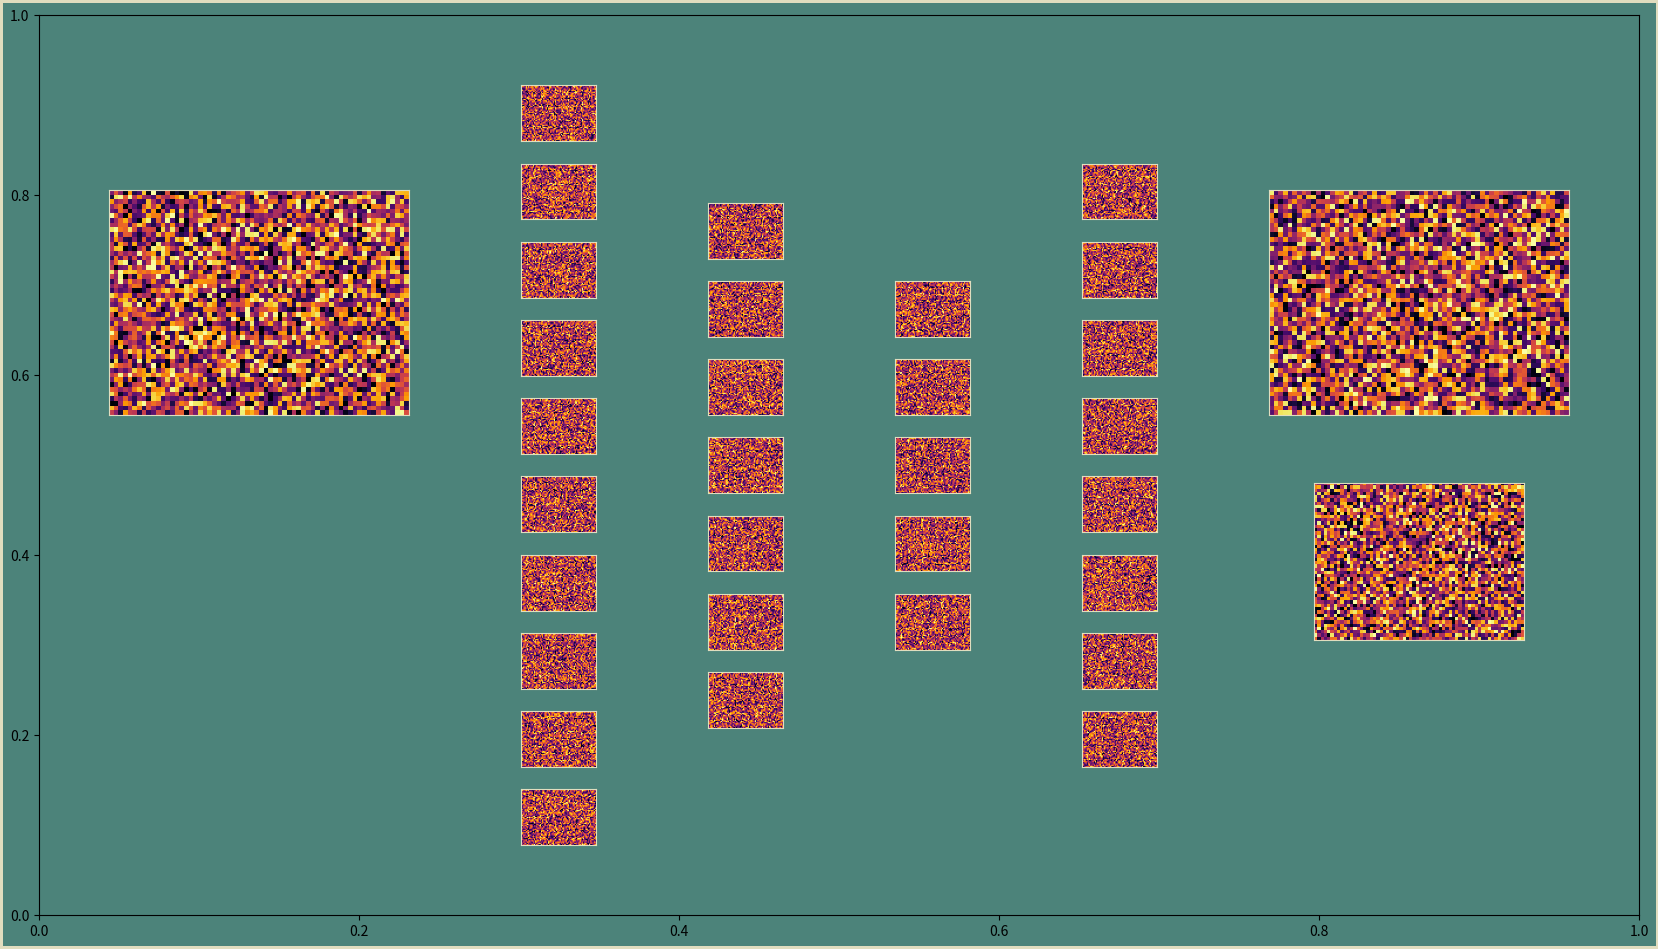

Write Python code to recreate this figure.
import numpy as np
import matplotlib
matplotlib.use('agg')
import matplotlib.pyplot as plt # noqa:E402

#choose a color pallete
BLUE = "#04253a"
GREEN = '#4C837a'
TAN = '#e1ddbf'
DPI = 300



"""
Generate a auto encoder neural network visualization
"""
#changing this adjust the size and layout of the visualization

FIGURE_WIDTH = 16
FIGURE_HEIGHT = 9
RIGHT_BORDER = 0.7
LEFT_BORDER = 0.7
TOP_BORDER =0.8
BOTTOM_BORDER =0.6

N_IMAGE_PIXEL_COLS = 64
N_IMAGE_PIXEL_ROWS =48
N_NODES_BY_LAYER =[10,7,5,8]

INPUT_IMAGE_BOTTOM = 5
INPUT_IMAGE_HEIGHT =0.25*FIGURE_HEIGHT
ERROR_IMAGE_SCALE =0.7
ERROR_GAP_SCALE =0.3
BETWEEN_LAYER_SCALE =0.8
BETWEEN_NODE_SCALE = 0.4

def main():
   p = construct_parameters()
   fig,ax_boss = create_background(p)
   p = find_node_image_size(p)
   p = find_gap_between_layer(p)
   p = find_gap_between_node(p)
   p = find_error_image_position(p)

   add_input_image(fig, p)
   for i_layer in range(p['network']['n_layers']):
       add_node_images(fig,i_layer,p)
   add_output_image(fig, p)
   add_error_image(fig, p)
   save_nn_viz(fig, postfix="24_error_image")

   print("parameters: ")
   for key,value in p.items():
       print(key ," : ",value)

def construct_parameters():
    """
    Build a dictionary of parameters that describe the size and location of the elements of the visualization
    this is a convenient way to pass the collection of them around
    """
    #enforce square pixels. each pixel will have the same height and width
    aspect_ratio = N_IMAGE_PIXEL_COLS/N_IMAGE_PIXEL_ROWS

    parameters ={}
    parameters['figure'] = {
        'height':FIGURE_HEIGHT,
        'width': FIGURE_WIDTH,
    }
    parameters['input'] = {
        'n_cols':N_IMAGE_PIXEL_COLS,
        'n_rows': N_IMAGE_PIXEL_ROWS,
        'aspect_ratio' : aspect_ratio,
        'image':{
            'bottom': INPUT_IMAGE_BOTTOM,
            'height':INPUT_IMAGE_HEIGHT,
            'width': INPUT_IMAGE_HEIGHT*aspect_ratio
        }
    }
    #the network as a whole
    parameters['network'] ={
        'n_nodes': N_NODES_BY_LAYER,
        'n_layers':len(N_NODES_BY_LAYER),
        'max_nodes':np.max(N_NODES_BY_LAYER)
    }

    #individual node image

    parameters['node_image']={
        'height':0,
        'width':0
    }

    parameters['error_image'] = {
        'left':0,
        'right':0,
        'width':parameters['input']['image']['width']*ERROR_IMAGE_SCALE,
        'height':parameters['input']['image']['height']*ERROR_IMAGE_SCALE
    }

    parameters['gap']={
        'right_border':RIGHT_BORDER,
        'left_border':LEFT_BORDER,
        'bottom_border':BOTTOM_BORDER,
        'top_border':TOP_BORDER,
        'between_layer':0,
        'between_layer_scale':BETWEEN_LAYER_SCALE,
        'between_node':0,
        'between_node_scale':BETWEEN_NODE_SCALE,
        'error_gap_scale':ERROR_GAP_SCALE
    }



    return parameters

def create_background(p):
    fig = plt.figure(
        edgecolor=TAN,
        facecolor=GREEN,
        figsize=(p['figure']['width'],p['figure']['height']),
        linewidth = 4,
    )

    ax_boss = fig.add_axes((0,0,1,1),facecolor = 'none')
    ax_boss.set_xlim(0,1)
    ax_boss.set_ylim(0, 1)

    return fig,ax_boss
def find_node_image_size(p):
    total_space_to_fill= (
        p['figure']['height']
        -p['gap']['bottom_border']
        -p['gap']['top_border']
    )

    height_contrained_by_height = (
        total_space_to_fill/(
        p['network']['max_nodes']
        + (p['network']['max_nodes']-1)*p['gap']['between_node_scale']
    )
    )
    total_space_to_fill = (
            p['figure']['width']
            - p['gap']['left_border']
            - p['gap']['right_border']
            - 2*p['input']['image']['width']
    )
    width_contrained_by_width = (
            total_space_to_fill / (
            p['network']['n_layers']
            + (p['network']['n_layers'] + 1) * p['gap']['between_layer_scale'])
    )
    height_contrained_by_width = (
    width_contrained_by_width
    / p['input']['aspect_ratio']
    )

    #see which contraint is more restrictive and go with it
    p['node_image']['height'] = np.minimum(
        height_contrained_by_height,
        height_contrained_by_width)
    p['node_image']['width'] = p['node_image']['height']*p['input']['aspect_ratio']
    return p
def find_gap_between_layer(p):
    horizontal_gap_total = (
        p['figure']['width']
        - 2*p['input']['image']['width']
        -p['network']['n_layers']*p['node_image']['width']
        -p['gap']['left_border']
        -p['gap']['right_border']
    )
    n_horizontal_gaps = p['network']['n_layers']+1
    p['gap']['between_layer'] = horizontal_gap_total / n_horizontal_gaps
    return p
def find_gap_between_node(p):
    vertical_gap_total = (
        p['figure']['height']
        - p['gap']['top_border']
        - p['gap']['bottom_border']
        - p['network']['max_nodes']*p['node_image']['height']
    )
    n_vertical_gaps = p['network']['max_nodes'] - 1
    p['gap']['between_node'] = vertical_gap_total / n_vertical_gaps
    return p
def find_error_image_position(p):
    """
    where exactly should the error image be positioned
    """
    p['error_image']['bottom'] = (
        p['input']['image']['bottom']
        -p['input']['image']['height']
        *p['gap']['error_gap_scale']
        -p['error_image']['height']
    )
    error_image_center = (
        p['figure']['width']
        -p['gap']['right_border']
        -p['input']['image']['width'] /2
    )
    p['error_image']['left'] = (
        error_image_center - p['error_image']['width']/2
    )
    return p
def add_input_image(fig, p):
    """
    All axes to be added use the rectangle specification
    (left,bottom,width,height)
    """
    absolute_pos = (
        p['gap']['left_border'],
        p['input']['image']['bottom'],
        p['input']['image']['width'],
        p['input']['image']['height']
    )
    ax_input = add_image_axes(fig,p,absolute_pos)
    add_filler_image(ax_input, p['input']['n_rows'],
        p['input']['n_cols'])
def add_image_axes(fig,p,absolute_pos):
    scaled_pos = (
        absolute_pos[0] / p['figure']['width'],
        absolute_pos[1] / p['figure']['height'],
        absolute_pos[2] / p['figure']['width'],
        absolute_pos[3] / p['figure']['height'],
    )
    ax= fig.add_axes(scaled_pos)
    ax.tick_params(bottom=False, top=False, right=False, left=False)
    ax.tick_params(
        labelbottom=False, labeltop=False, labelright=False, labelleft=False
    )
    ax.spines['top'].set_color(TAN)
    ax.spines['bottom'].set_color(TAN)
    ax.spines['left'].set_color(TAN)
    ax.spines['right'].set_color(TAN)
    return ax
def add_filler_image(ax,n_im_rows,n_im_cols):
    """
    add chunk of images as a place holder.
    """
    fill_patch = np.random.sample(size=(n_im_rows,n_im_cols))
    ax.imshow(fill_patch, cmap='inferno')
def add_node_images(fig,i_layer,p):
    node_image_left = (
        p['gap']['left_border']
        +p['input']['image']['width']
        +i_layer*p['node_image']['width']
        +(i_layer+1)*p['gap']['between_layer']
    )
    n_nodes = p['network']['n_nodes'][i_layer]
    total_layer_height = (
        n_nodes*p['node_image']['height']
        +(n_nodes-1)*p['gap']['between_node']
    )

    layer_bottom = (p['figure']['height'] - total_layer_height)/2

    for i_node in range(n_nodes):
        node_image_bottom = (layer_bottom + i_node *(
            p['node_image']['height'] + p['gap']['between_node'])
        )
        absolute_pos = (
            node_image_left,
            node_image_bottom,
            p['node_image']['width'],
            p['node_image']['height']
        )
        ax = add_image_axes(fig, p, absolute_pos)
        add_filler_image(
            ax,
            p['input']['n_rows'],
            p['input']['n_cols'],
        )
def add_output_image(fig,p):
    output_image_left = (
        p['figure']['width']
        -p['input']['image']['width']
        -p['gap']['right_border']
    )
    absolute_pos = (
        output_image_left,
        p['input']['image']['bottom'],
        p['input']['image']['width'],
        p['input']['image']['height']
    )
    ax_output = add_image_axes(fig,p,absolute_pos)
    add_filler_image(
        ax_output,
        p['input']['n_rows'],
        p['input']['n_cols'],
    )
def add_error_image(fig, p):
    absolute_pos = (
        p['error_image']['left'],
        p['error_image']['bottom'],
        p['error_image']['width'],
        p['error_image']['height'],
    )
    ax_error = add_image_axes(fig, p, absolute_pos)
    add_filler_image(
        ax_error,
        p['input']['n_rows'],
        p['input']['n_cols'],
    )






def save_nn_viz(fig, postfix ="0"):
    #generate a new filename for each step
    base_name = 'nn_viz_'
    filename = base_name +postfix+".png"
    fig.savefig(
        filename,
    edgecolor = fig.get_edgecolor(),
    facecolor = fig.get_facecolor(),
    dpi = DPI)

if __name__ == "__main__":
    main()

